Dataset: processed (GitHub, BADISA-SAISRIHARSHA/Glaucoma-Detection-ResCapsNet). Classes: glaucoma negative, glaucoma positive.

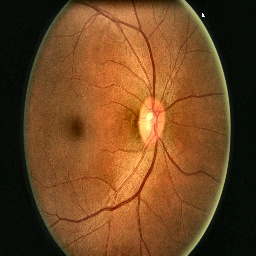
Label: glaucoma negative

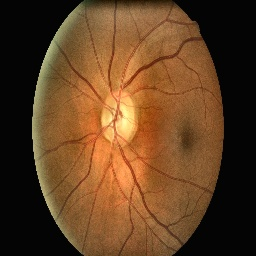
Label: glaucoma negative

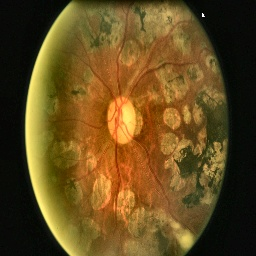
Label: glaucoma positive

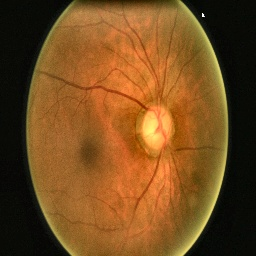
Label: glaucoma negative

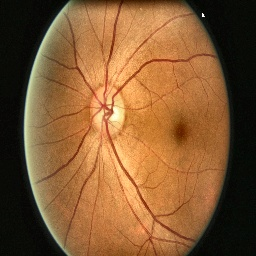
Label: glaucoma negative

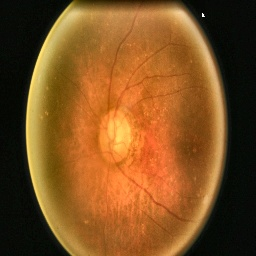
Label: glaucoma positive
